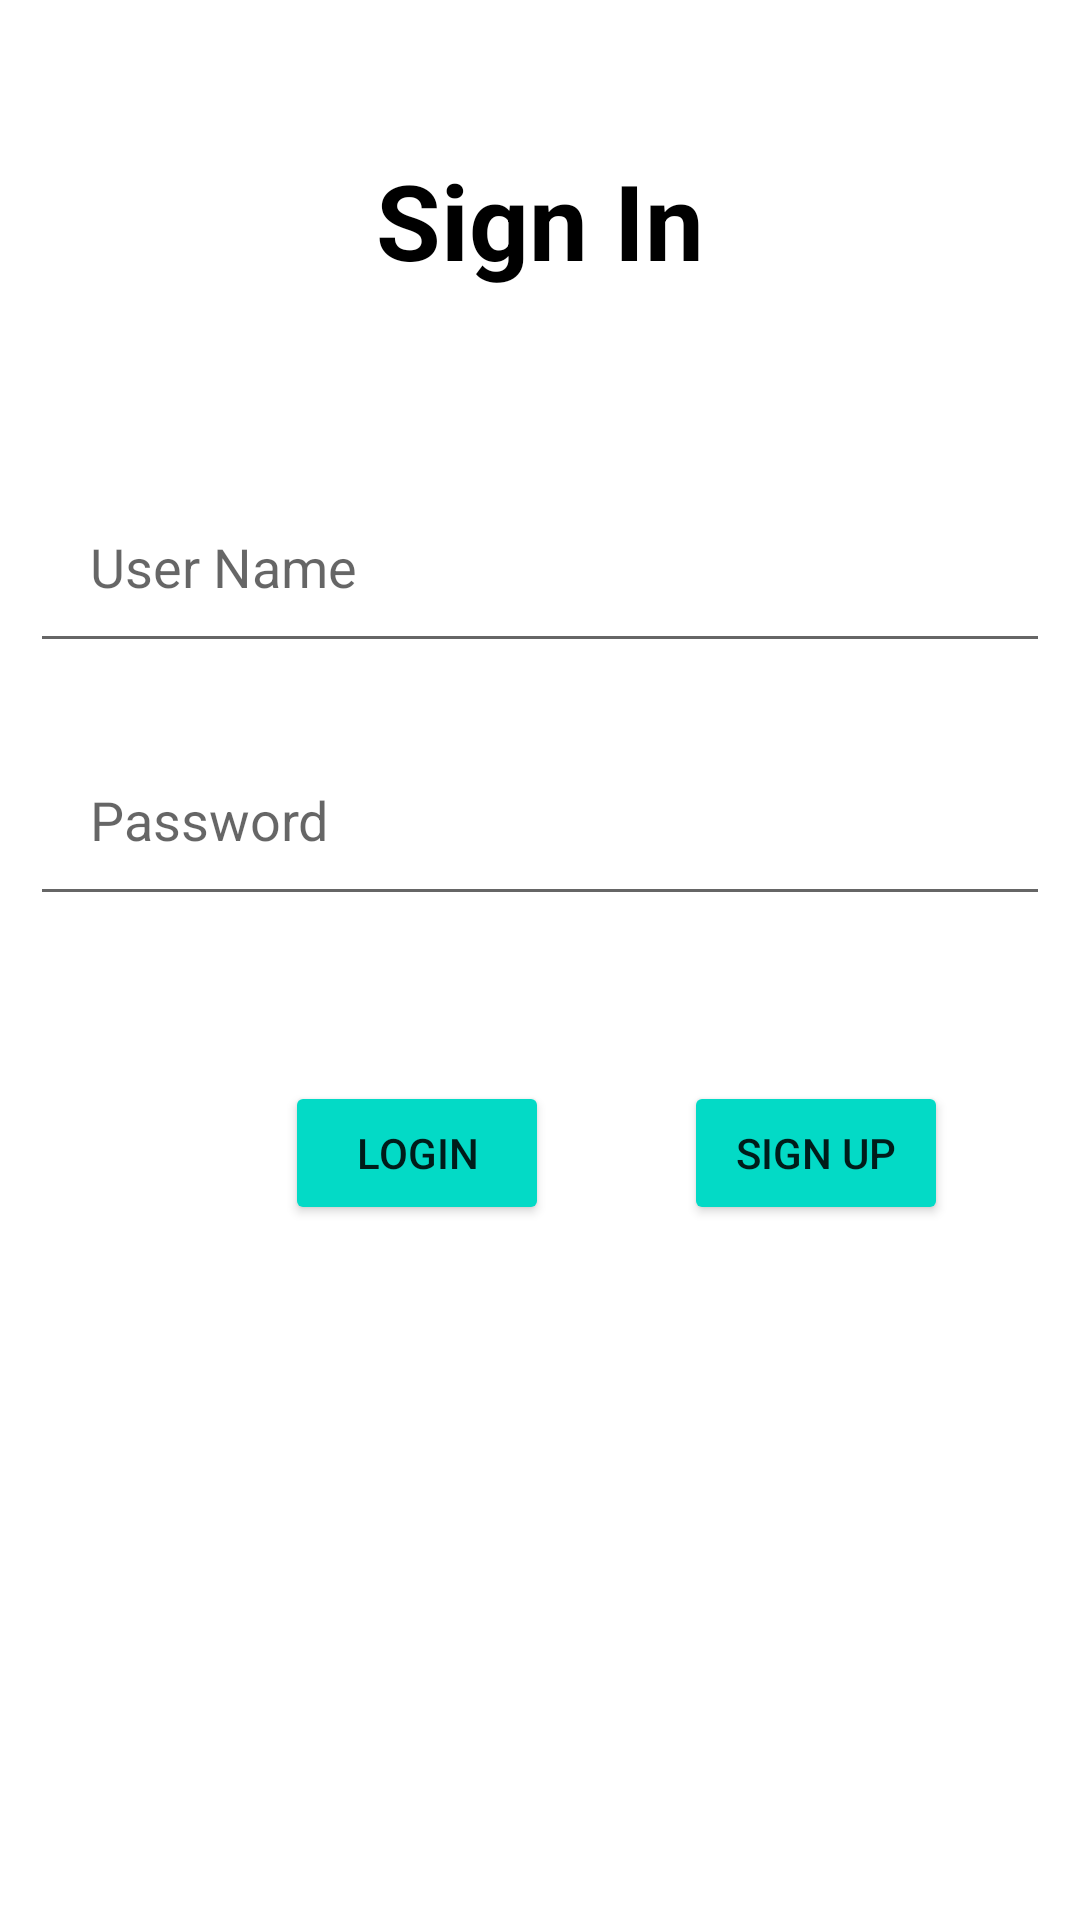

Layout XML and referenced resources for this Android screen:
<!-- AndroidManifest.xml: application theme Theme.MyFirstApp -->
<!-- res/layout/activity_login.xml -->
<?xml version="1.0" encoding="utf-8"?>
<RelativeLayout xmlns:android="http://schemas.android.com/apk/res/android"
    xmlns:app="http://schemas.android.com/apk/res-auto"
    xmlns:tools="http://schemas.android.com/tools"
    android:layout_width="match_parent"
    android:layout_height="match_parent"
    tools:context=".LoginActivity">

    <TextView
        android:id="@+id/signin"
        android:layout_width="match_parent"
        android:layout_height="wrap_content"
        android:layout_marginStart="50dp"
        android:layout_marginTop="50dp"
        android:layout_marginEnd="50dp"
        android:layout_marginBottom="50dp"
        android:gravity="center"
        android:text="Sign In"
        android:textColor="@color/black"
        android:textSize="35sp"
        android:textStyle="bold" />

    <EditText
        android:inputType="text"
        android:layout_width="match_parent"
        android:layout_height="wrap_content"
        android:id="@+id/username"
        android:layout_below="@+id/signin"
        android:hint="User Name"
        android:textColor="@color/black"
        android:layout_margin="10dp"
        android:padding="20dp" />

    <EditText
        android:inputType="textPassword"
        android:layout_width="match_parent"
        android:layout_height="wrap_content"
        android:id="@+id/userpassword"
        android:layout_below="@+id/username"
        android:hint="Password"
        android:textColor="@color/black"
        android:layout_margin="10dp"
        android:padding="20dp" />

    <Button
        android:id="@+id/login_button"
        android:layout_width="wrap_content"
        android:layout_height="wrap_content"
        android:layout_below="@+id/userpassword"
        android:layout_alignStart="@+id/userpassword"
        android:layout_marginStart="85dp"
        android:layout_marginTop="45dp"
        android:layout_marginBottom="20dp"
        android:backgroundTint="@color/design_default_color_secondary"
        android:text="LOGIN" />

    <Button
        android:id="@+id/signup_button"
        android:layout_width="wrap_content"
        android:layout_height="wrap_content"
        android:layout_below="@+id/userpassword"
        android:layout_marginStart="45dp"
        android:layout_marginTop="45dp"
        android:layout_toEndOf="@+id/login_button"
        android:backgroundTint="@color/design_default_color_secondary"
        android:text="SIGN UP" />


</RelativeLayout>
<!-- resources referenced by this layout -->
<resources>
  <color name="black">#FF000000</color>
  <style name="Theme.MyFirstApp" parent="Theme.MaterialComponents.DayNight.NoActionBar">
          
          <item name="colorPrimary">@color/purple_500</item>
          <item name="colorPrimaryVariant">@color/purple_700</item>
          <item name="colorOnPrimary">@color/white</item>
          
          <item name="colorSecondary">@color/teal_200</item>
          <item name="colorSecondaryVariant">@color/teal_700</item>
          <item name="colorOnSecondary">@color/black</item>
          
          <item name="android:statusBarColor" tools:targetApi="l">?attr/colorPrimaryVariant</item>
          
      </style>
  <color name="purple_500">#FF6200EE</color>
  <color name="purple_700">#FF3700B3</color>
  <color name="white">#FFFFFFFF</color>
  <color name="teal_200">#FF03DAC5</color>
  <color name="teal_700">#FF018786</color>
</resources>
